Labelled photos from "dataset", an image-classification folder in YORMOMSLOVER/CV. The possible labels are: clear, slime.

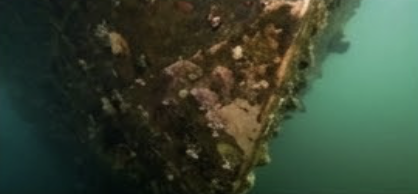
Label: slime

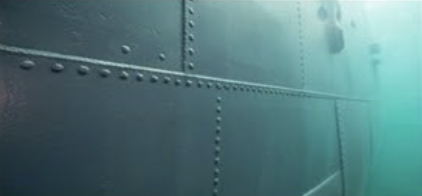
Label: clear

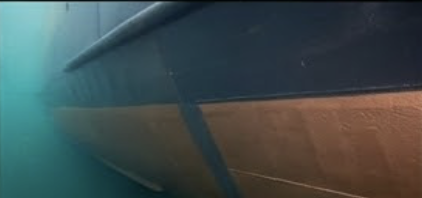
Label: clear

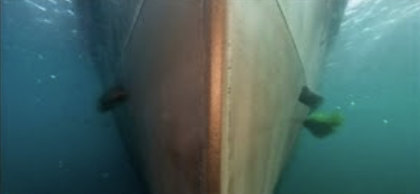
Label: clear

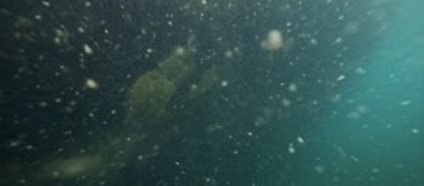
Label: slime

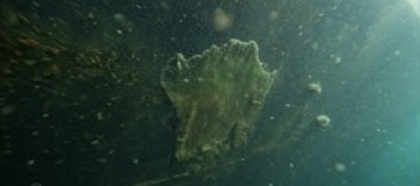
Label: slime
